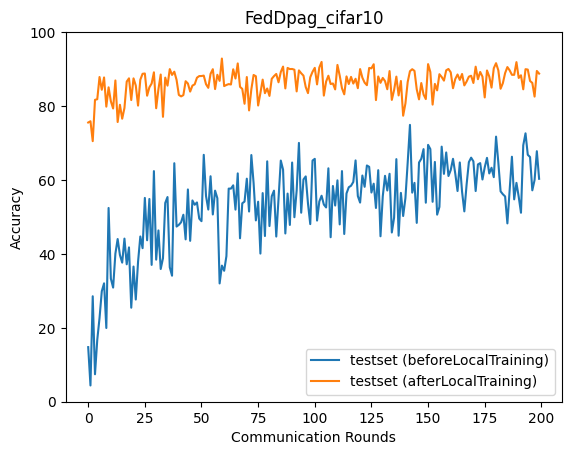

Values plotted in this chart, from the file beside it:
epoch, accuracy_test_before, accuracy_test_after
0, 14.77, 75.54
1, 4.396, 75.89
2, 28.54, 70.5
3, 7.43, 81.68
4, 16.77, 81.85
5, 22.64, 87.85
6, 29.9, 84.4
7, 32.03, 87.74
8, 19.95, 79.84
9, 52.42, 85.06
10, 33.31, 81.3
11, 30.88, 79.33
12, 40.07, 86.92
13, 44.02, 75.68
14, 39.7, 80.34
15, 37.63, 76.56
16, 44.13, 79.48
17, 37.18, 86.61
18, 41.76, 87.5
19, 25.44, 81.62
20, 36.58, 87.49
21, 27.65, 85.56
22, 37.83, 80.12
23, 44.71, 87.12
24, 41.54, 88.73
25, 55.14, 88.81
26, 43.68, 82.79
27, 54.86, 85.06
28, 37.02, 86.1
29, 62.39, 89.12
30, 38.44, 79.4
31, 46.35, 84.58
32, 35.91, 88.52
33, 38.82, 77.08
34, 53.78, 87.68
35, 55.38, 85.52
36, 36.38, 89.99
37, 34.1, 88.42
38, 64.53, 89.29
39, 47.39, 87.08
40, 47.85, 83.01
41, 48.56, 82.61
42, 50.59, 82.95
43, 43.93, 86.72
44, 57.43, 86.1
45, 43.53, 83.91
46, 54.46, 85.53
47, 53.29, 85.88
48, 53.92, 87.67
49, 49.55, 88.11
50, 48.85, 88.12
51, 66.8, 88.24
52, 55.64, 85.9
53, 51.99, 84.93
54, 61.01, 88.71
55, 50.66, 89.97
56, 57.12, 84.59
57, 55.06, 88.46
58, 32, 86.81
59, 36.83, 92.85
... 140 more rows
